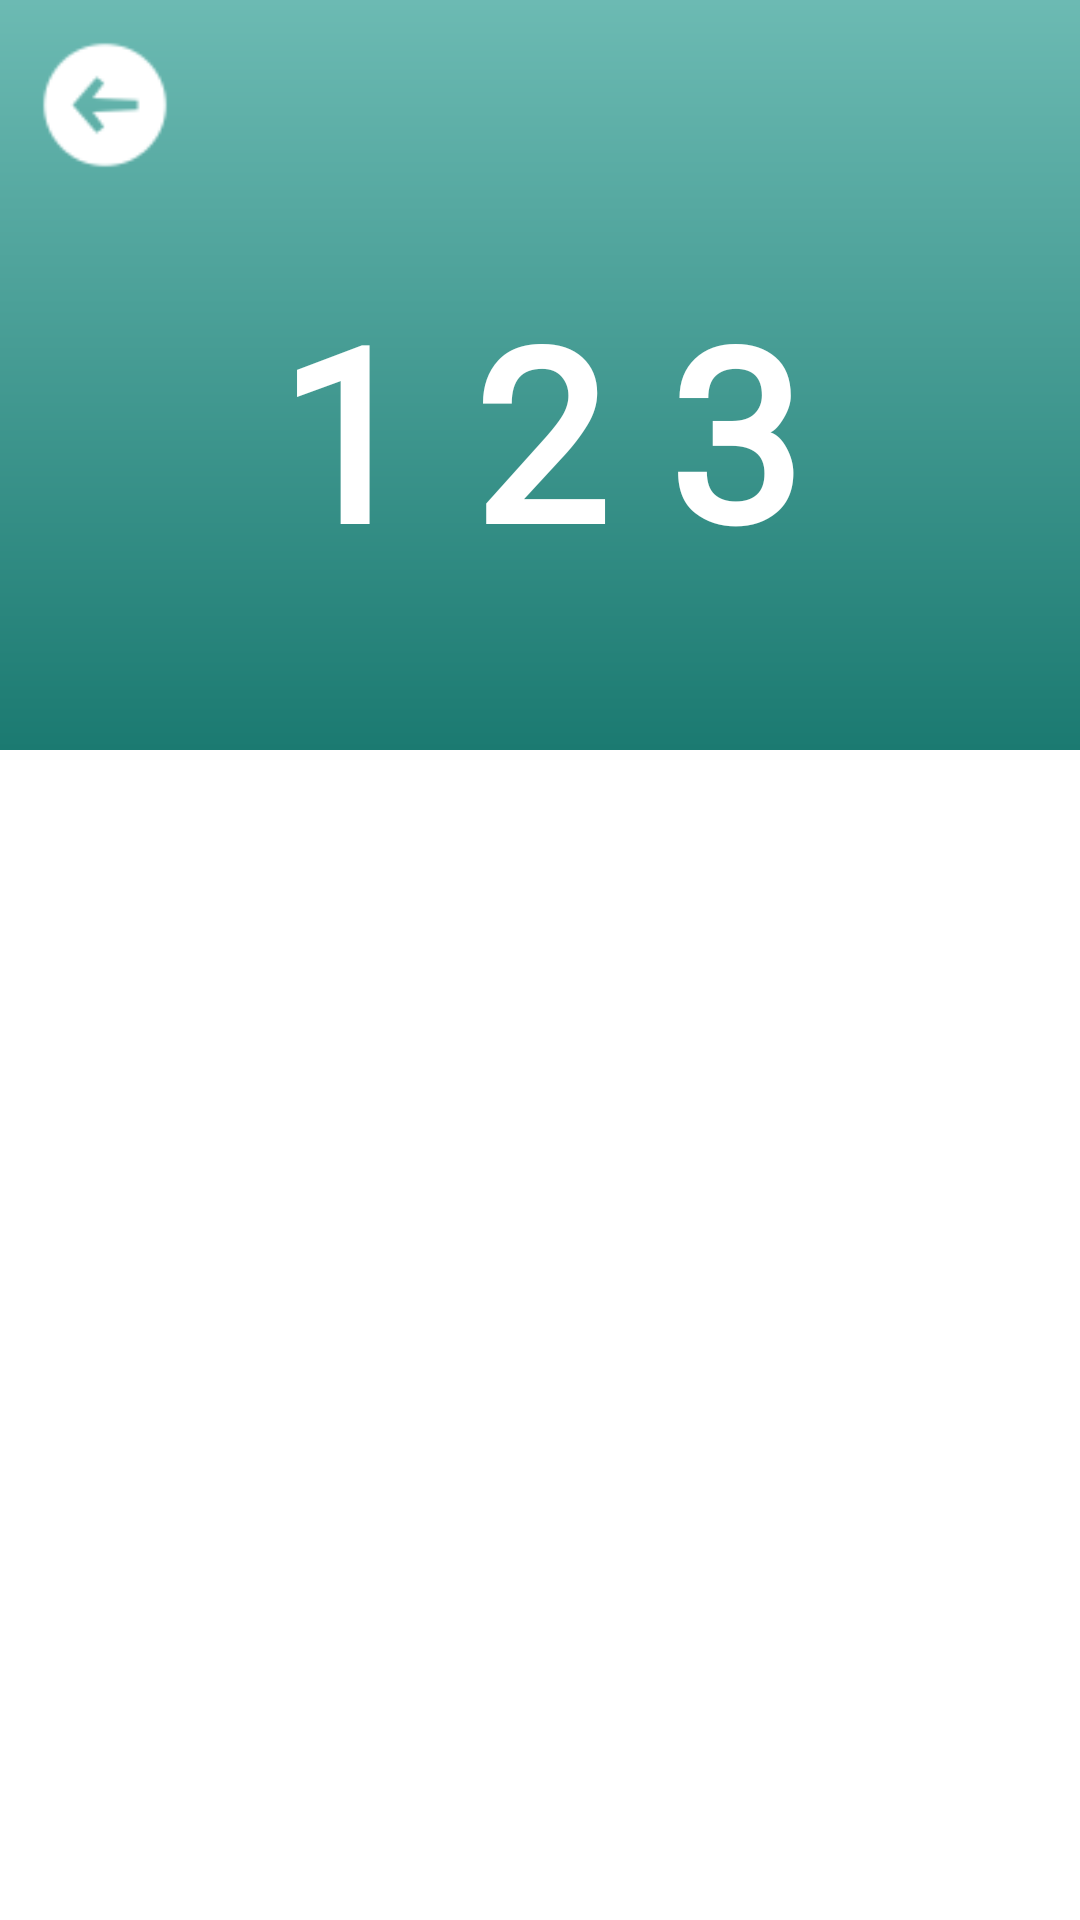

Here is an Android app screen rendered from its layout file. Give the layout XML and the strings, colors and styles it references.
<!-- AndroidManifest.xml: application theme Theme.KGCAI -->
<!-- res/layout/activity_numbers.xml -->
<?xml version="1.0" encoding="utf-8"?>
<LinearLayout xmlns:android="http://schemas.android.com/apk/res/android"
    xmlns:app="http://schemas.android.com/apk/res-auto"
    xmlns:tools="http://schemas.android.com/tools"
    android:layout_width="match_parent"
    android:layout_height="match_parent"
    android:orientation="vertical"
    tools:context=".NumbersActivity">

    <RelativeLayout
        android:layout_width="match_parent"
        android:layout_height="250dp"
        android:background="@drawable/number_detail"
        android:padding="10dp">

        <ImageView
            android:id="@+id/menu_nav"
            android:layout_width="50dp"
            android:layout_height="50dp"
            android:src="@drawable/back_btn_logo"/>

        <RelativeLayout
            android:layout_width="match_parent"
            android:layout_height="wrap_content"
            android:layout_below="@id/menu_nav"
            android:layout_marginTop="30dp">

            <TextView
                android:id="@+id/number_name"
                android:layout_width="wrap_content"
                android:layout_height="wrap_content"
                android:layout_centerHorizontal="true"
                android:fontFamily="@font/londrina_solid"
                android:text="1 2 3"
                android:textAllCaps="true"
                android:textColor="#fff"
                android:textSize="80sp"
                android:textStyle="bold" />

        </RelativeLayout>

    </RelativeLayout>

    <LinearLayout
        android:layout_width="match_parent"
        android:layout_height="match_parent"
        android:orientation="vertical">

        <androidx.recyclerview.widget.RecyclerView
            android:layout_width="match_parent"
            android:layout_height="match_parent"
            android:id="@+id/recycler_numbers"/>

    </LinearLayout>

</LinearLayout>
<!-- resources referenced by this layout -->
<resources>
  <!-- drawable back_btn_logo: png bitmap (drawable-v24, 1117 bytes) -->
  <!-- drawable number_detail (drawable-v24) -->
  <?xml version="1.0" encoding="utf-8"?>
  <layer-list xmlns:android="http://schemas.android.com/apk/res/android">
      <item>
          <shape android:shape="rectangle"/>
      </item>
      <item
          android:bottom="0dp"
          android:left="-100dp"
          android:right="-100dp"
          android:top="-80dp">
          <shape android:shape="rectangle">
              <gradient
                  android:angle="90"
                  android:endColor="#86CFC8"
                  android:startColor="#1B7A71"
                  android:type="linear" />
          </shape>
      </item>
  </layer-list>
  <style name="Theme.KGCAI" parent="Theme.MaterialComponents.Light.NoActionBar">
          
          <item name="colorPrimary">#006AFF</item>
          <item name="colorPrimaryVariant">#2196F3</item>
          <item name="colorOnPrimary">@color/white</item>
          
          <item name="colorSecondary">@color/teal_200</item>
          <item name="colorSecondaryVariant">@color/teal_700</item>
          <item name="colorOnSecondary">@color/black</item>
          
          <item name="android:statusBarColor" tools:targetApi="l">?attr/colorPrimaryVariant</item>
          
      </style>
  <color name="white">#FFFFFFFF</color>
  <color name="teal_200">#FF03DAC5</color>
  <color name="teal_700">#FF018786</color>
  <color name="black">#FF000000</color>
</resources>
